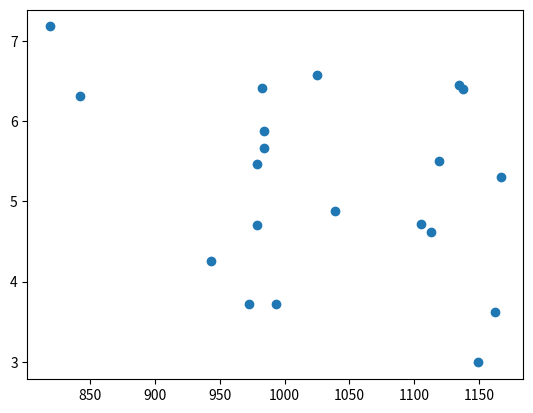

The matplotlib source for this figure: (Note: this script raises an exception after producing the figure.)
%matplotlib inline
import numpy as np
import matplotlib.pyplot as plt

N = 20
X = np.zeros((N,2))
X[:,0] = np.random.normal(1000, 100, N)
X[:,1] = np.random.normal(5, 1, N)
plt.scatter(X[:,0],X[:,1])

e = None
# YOUR CODE HERE
raise NotImplementedError()
e

X1 = X - e
plt.scatter(X1[:,0],X1[:,1])

var = None
# YOUR CODE HERE
raise NotImplementedError()
var

sigma = None
# YOUR CODE HERE
raise NotImplementedError()
sigma

X1 = (X - e) / sigma
plt.scatter(X1[:,0],X1[:,1])

e1 = None
# YOUR CODE HERE
raise NotImplementedError()
e1

sigma1 = None
# YOUR CODE HERE
raise NotImplementedError()
sigma1

X2 = None
# YOUR CODE HERE
raise NotImplementedError()
plt.scatter(X2[:,0],X2[:,1])